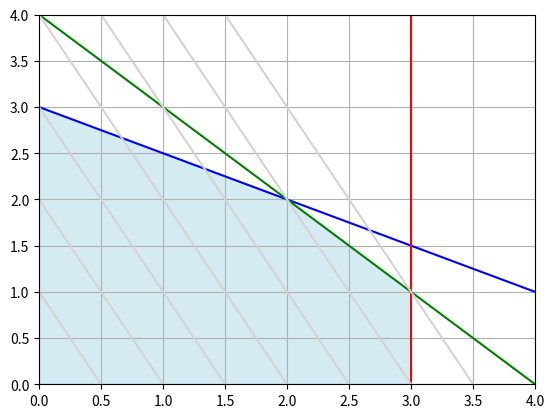

Source code (Python):
import numpy as np
import matplotlib.pyplot as plt

x1 = np.linspace(0, 10, 400)
x2 = np.linspace(0, 10, 400)
X, Y = np.meshgrid(x1, x2)

con2_1 = (6 - x1) / 2 
con2_2 = 4 - x1
con2_3 = np.ones_like(x1) * 3

plt.plot(x1, con2_1, color='blue')
plt.plot(x1, con2_2, color='green')
plt.axvline(x=3, color='red')

Z_val = np.arange(0, 7.5, 1)
for z in Z_val:
    x2 = z - 2*x1
    plt.plot(x1, x2, color='lightgrey')

plt.fill_between(x1, 0, np.minimum(np.minimum(con2_1, con2_2), con2_3), color='lightblue', alpha=0.5)
plt.fill_between(x1, 0, 10, where=(x1 > 3), color='white', alpha=1.0, interpolate=True)

plt.xlim(0, 4)
plt.ylim(0, 4)
plt.grid(True)
plt.show()
